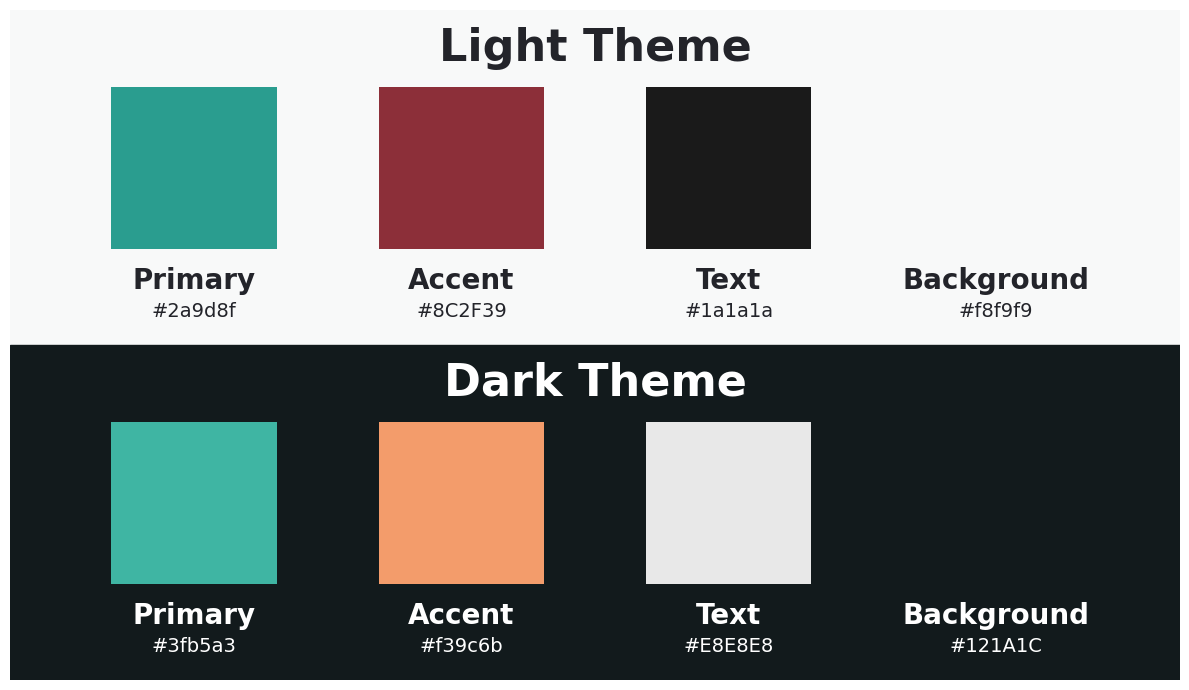

Reproduce this figure in Python.
import matplotlib.pyplot as plt
import matplotlib.patches as patches

IMG_WIDTH = 12

# Color data
color_names = ["Primary", "Accent", "Text", "Background"]
light_colors = ["#2a9d8f", "#8C2F39", "#1a1a1a", "#f8f9f9"]
dark_colors = ["#3fb5a3", "#f39c6b", "#E8E8E8", "#121A1C"]
light_bg = light_colors[-1]
dark_bg = dark_colors[-1]

fig, ax = plt.subplots(figsize=(12, 7), dpi=100)
plt.xlim(0, IMG_WIDTH)
plt.ylim(0, 7)
ax.axis('off')

# Backgrounds
ax.add_patch(patches.Rectangle((0, 3.5), IMG_WIDTH, 3.5, color=light_bg,
                               zorder=0))
ax.add_patch(patches.Rectangle((0, 0), IMG_WIDTH, 3.5, color=dark_bg,
                               zorder=0))

# Swatch layout
n = len(color_names)
box_size = 1.7
x_gap = (IMG_WIDTH - n * box_size) / (n + 1)
x_positions = [x_gap + i * (box_size + x_gap) for i in range(n)]
y_light_box = 4.5  # from 5
y_dark_box = 1.0  # from 1.8

# Light theme swatches
for i, (name, hexcode) in enumerate(zip(color_names, light_colors)):
    x = x_positions[i]
    # Color box
    ax.add_patch(patches.Rectangle((x, y_light_box), box_size, box_size,
                                   color=hexcode, ec='none', zorder=2))
    # Name
    ax.text(x + box_size/2, y_light_box - 0.18, name, ha='center', va='top',
            fontsize=20, fontweight='bold', color='#23242A',
            family='DejaVu Sans')
    # Hex
    ax.text(x + box_size/2, y_light_box - 0.55, hexcode, ha='center', va='top',
            fontsize=14, color='#23242A', family='DejaVu Sans')

# Dark theme swatches
for i, (name, hexcode) in enumerate(zip(color_names, dark_colors)):
    x = x_positions[i]
    # Color box
    ax.add_patch(patches.Rectangle((x, y_dark_box), box_size, box_size,
                                   color=hexcode, ec='none', zorder=2))
    # Name
    ax.text(x + box_size/2, y_dark_box - 0.18, name, ha='center', va='top',
            fontsize=20, fontweight='bold', color='white',
            family='DejaVu Sans')
    # Hex
    ax.text(x + box_size/2, y_dark_box - 0.55, hexcode, ha='center', va='top',
            fontsize=14, color='white', family='DejaVu Sans')

# Titles
ax.text(IMG_WIDTH / 2, 6.6, "Light Theme", ha='center', va='center',
        fontsize=32, fontweight='bold', color='#23242A',
        family='DejaVu Sans')
ax.text(IMG_WIDTH / 2, 3.1, "Dark Theme", ha='center', va='center',
        fontsize=32, fontweight='bold', color='white', family='DejaVu Sans')


plt.tight_layout()
plt.show()
